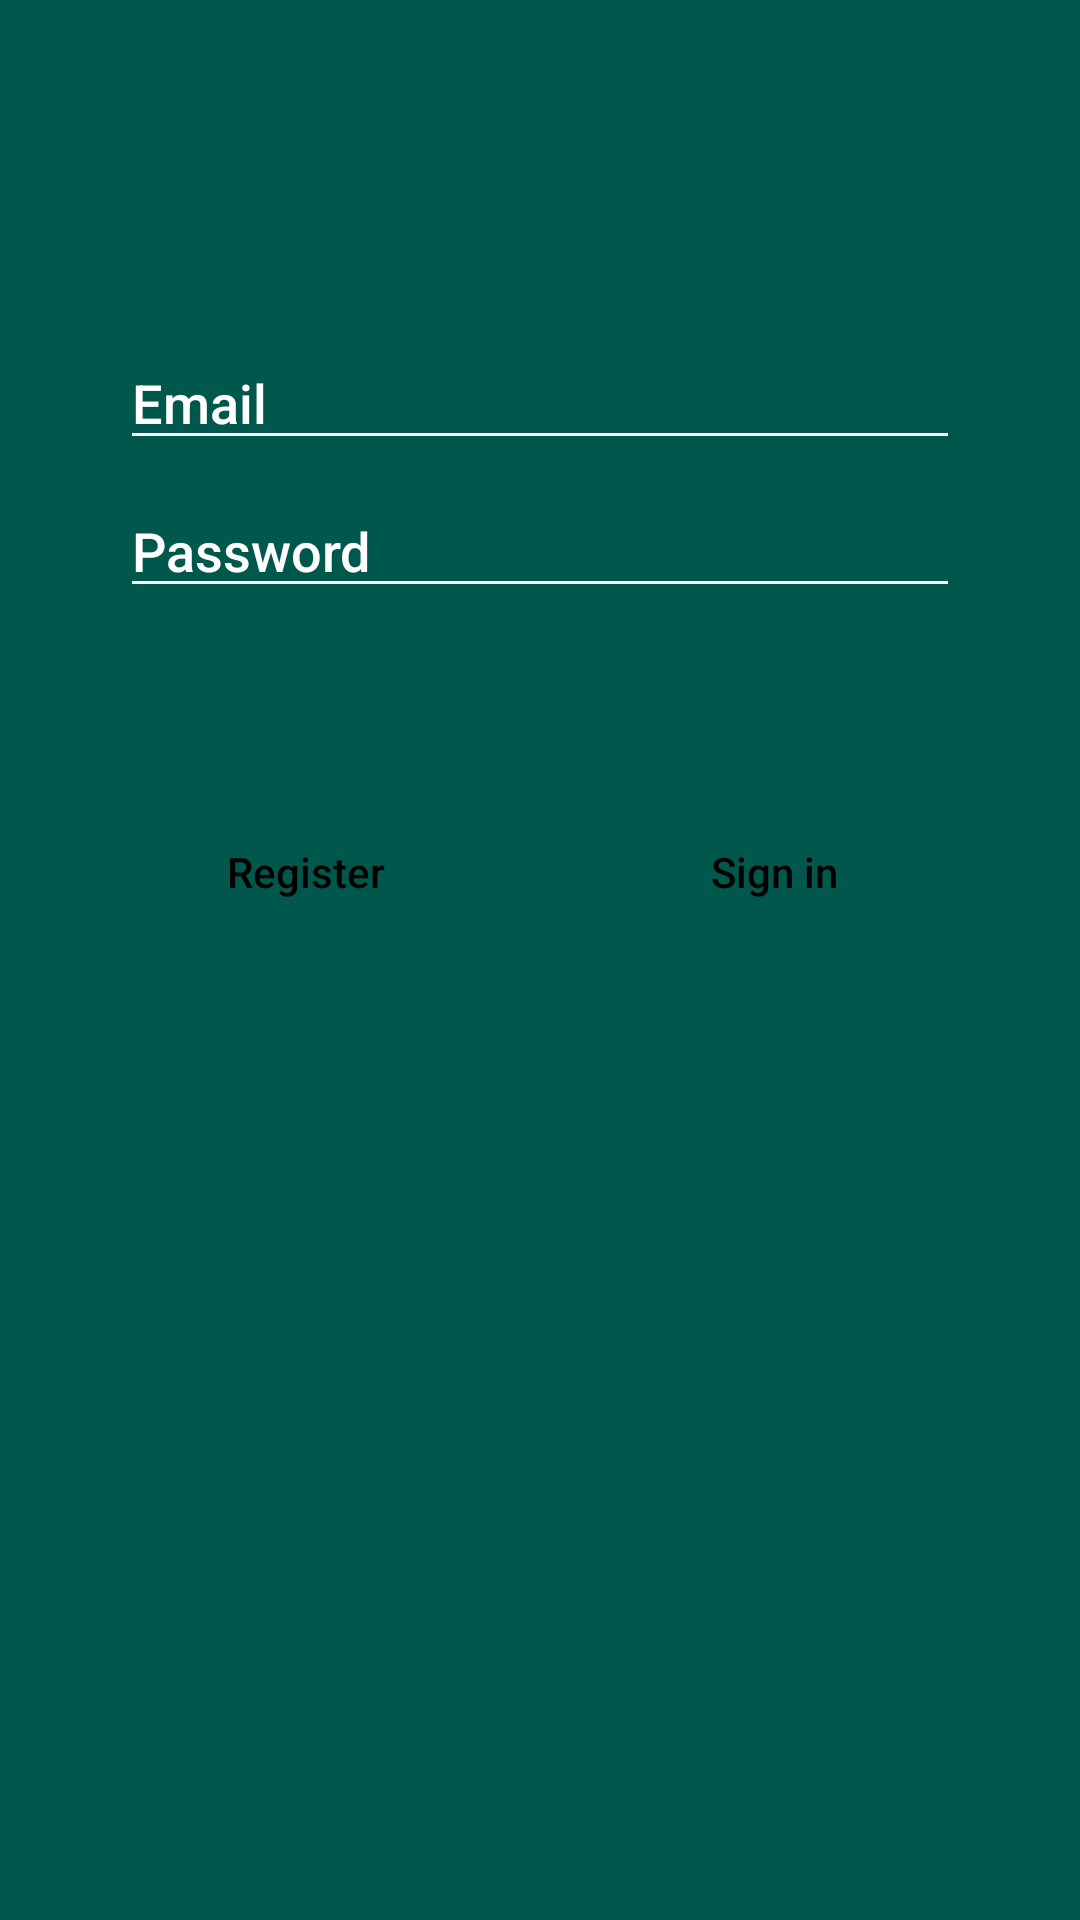

Here is an Android app screen rendered from its layout file. Give the layout XML and the strings, colors and styles it references.
<!-- AndroidManifest.xml: application theme AppTheme.NoActionBar -->
<!-- res/layout/fragment_login.xml -->
<?xml version="1.0" encoding="utf-8"?>
<layout xmlns:android="http://schemas.android.com/apk/res/android"
    xmlns:app="http://schemas.android.com/apk/res-auto"
    xmlns:tools="http://schemas.android.com/tools">

    <data>
        <variable
            name="login"
            type="com.udacity.shoestore.LoginFragment"/>
    </data>

    


    <androidx.constraintlayout.widget.ConstraintLayout
        android:id="@+id/fragment_login"
        tools.context="com.udacity.shoestore.navigation.LoginFragment"
        android:layout_width="match_parent"
        android:layout_height="match_parent"
        android:background="@color/colorPrimaryDark"
        android:paddingLeft="@dimen/fragment_horizontal_margin"
        android:paddingTop="@dimen/fragment_vertical_margin"
        android:paddingRight="@dimen/fragment_horizontal_margin"
        android:paddingBottom="@dimen/fragment_vertical_margin">


        <EditText
            android:id="@+id/username"
            android:layout_width="0dp"
            android:layout_height="wrap_content"
            android:layout_marginStart="24dp"
            android:layout_marginTop="96dp"
            android:layout_marginEnd="24dp"
            android:fontFamily="sans-serif-medium"
            android:hint="@string/prompt_email"
            android:inputType="textEmailAddress"
            android:selectAllOnFocus="true"
            android:textColorHint="@android:color/white"
            app:layout_constraintEnd_toEndOf="parent"
            app:layout_constraintStart_toStartOf="parent"
            app:layout_constraintTop_toTopOf="parent" />

        <EditText
            android:id="@+id/password"
            android:layout_width="0dp"
            android:layout_height="wrap_content"
            android:layout_marginStart="24dp"
            android:layout_marginTop="8dp"
            android:layout_marginEnd="24dp"
            android:fontFamily="sans-serif-medium"
            android:hint="@string/prompt_password"
            android:imeActionLabel="@string/action_sign_in_short"
            android:imeOptions="actionDone"
            android:inputType="textPassword"
            android:selectAllOnFocus="true"
            android:textColorHint="@android:color/white"
            app:layout_constraintEnd_toEndOf="parent"
            app:layout_constraintStart_toStartOf="parent"
            app:layout_constraintTop_toBottomOf="@+id/username" />

        <Button
            android:id="@+id/register_button"
            style="@style/Widget.AppCompat.Button.Colored"
            android:layout_width="0dp"
            android:layout_height="wrap_content"
            android:layout_marginStart="16dp"
            android:layout_marginTop="64dp"
            android:layout_marginEnd="16dp"
            android:background="@drawable/round_corner_button"
            android:padding="@dimen/button_padding"
            android:text="@string/action_register"
            android:textAllCaps="false"
            android:textColor="@android:color/black"
            app:layout_constraintEnd_toStartOf="@+id/login_button"
            app:layout_constraintHorizontal_bias="0.5"
            app:layout_constraintStart_toStartOf="parent"
            app:layout_constraintTop_toBottomOf="@+id/password" />

        <Button
            android:id="@+id/login_button"
            style="@style/Widget.AppCompat.Button.Colored"
            android:layout_width="0dp"
            android:layout_height="wrap_content"
            android:layout_gravity="start"
            android:layout_marginTop="64dp"
            android:layout_marginEnd="16dp"
            android:background="@drawable/round_corner_button"
            android:padding="@dimen/button_padding"
            android:text="@string/action_sign_in"
            android:textAllCaps="false"
            android:textColor="@android:color/black"
            app:layout_constraintEnd_toEndOf="parent"
            app:layout_constraintHorizontal_bias="0.5"
            app:layout_constraintStart_toEndOf="@+id/register_button"
            app:layout_constraintTop_toBottomOf="@+id/password" />


    </androidx.constraintlayout.widget.ConstraintLayout>

</layout>
<!-- resources referenced by this layout -->
<resources>
  <color name="colorPrimaryDark">#00574B</color>
  <dimen name="button_padding">8dp</dimen>
  <dimen name="fragment_horizontal_margin">16dp</dimen>
  <dimen name="fragment_vertical_margin">16dp</dimen>
  <string name="action_register">Register</string>
  <string name="action_sign_in">Sign in</string>
  <string name="action_sign_in_short">Sign in</string>
  <string name="prompt_email">Email</string>
  <string name="prompt_password">Password</string>
  <style name="AppTheme.NoActionBar">
          <item name="windowActionBar">false</item>
          <item name="windowNoTitle">true</item>
      </style>
</resources>
